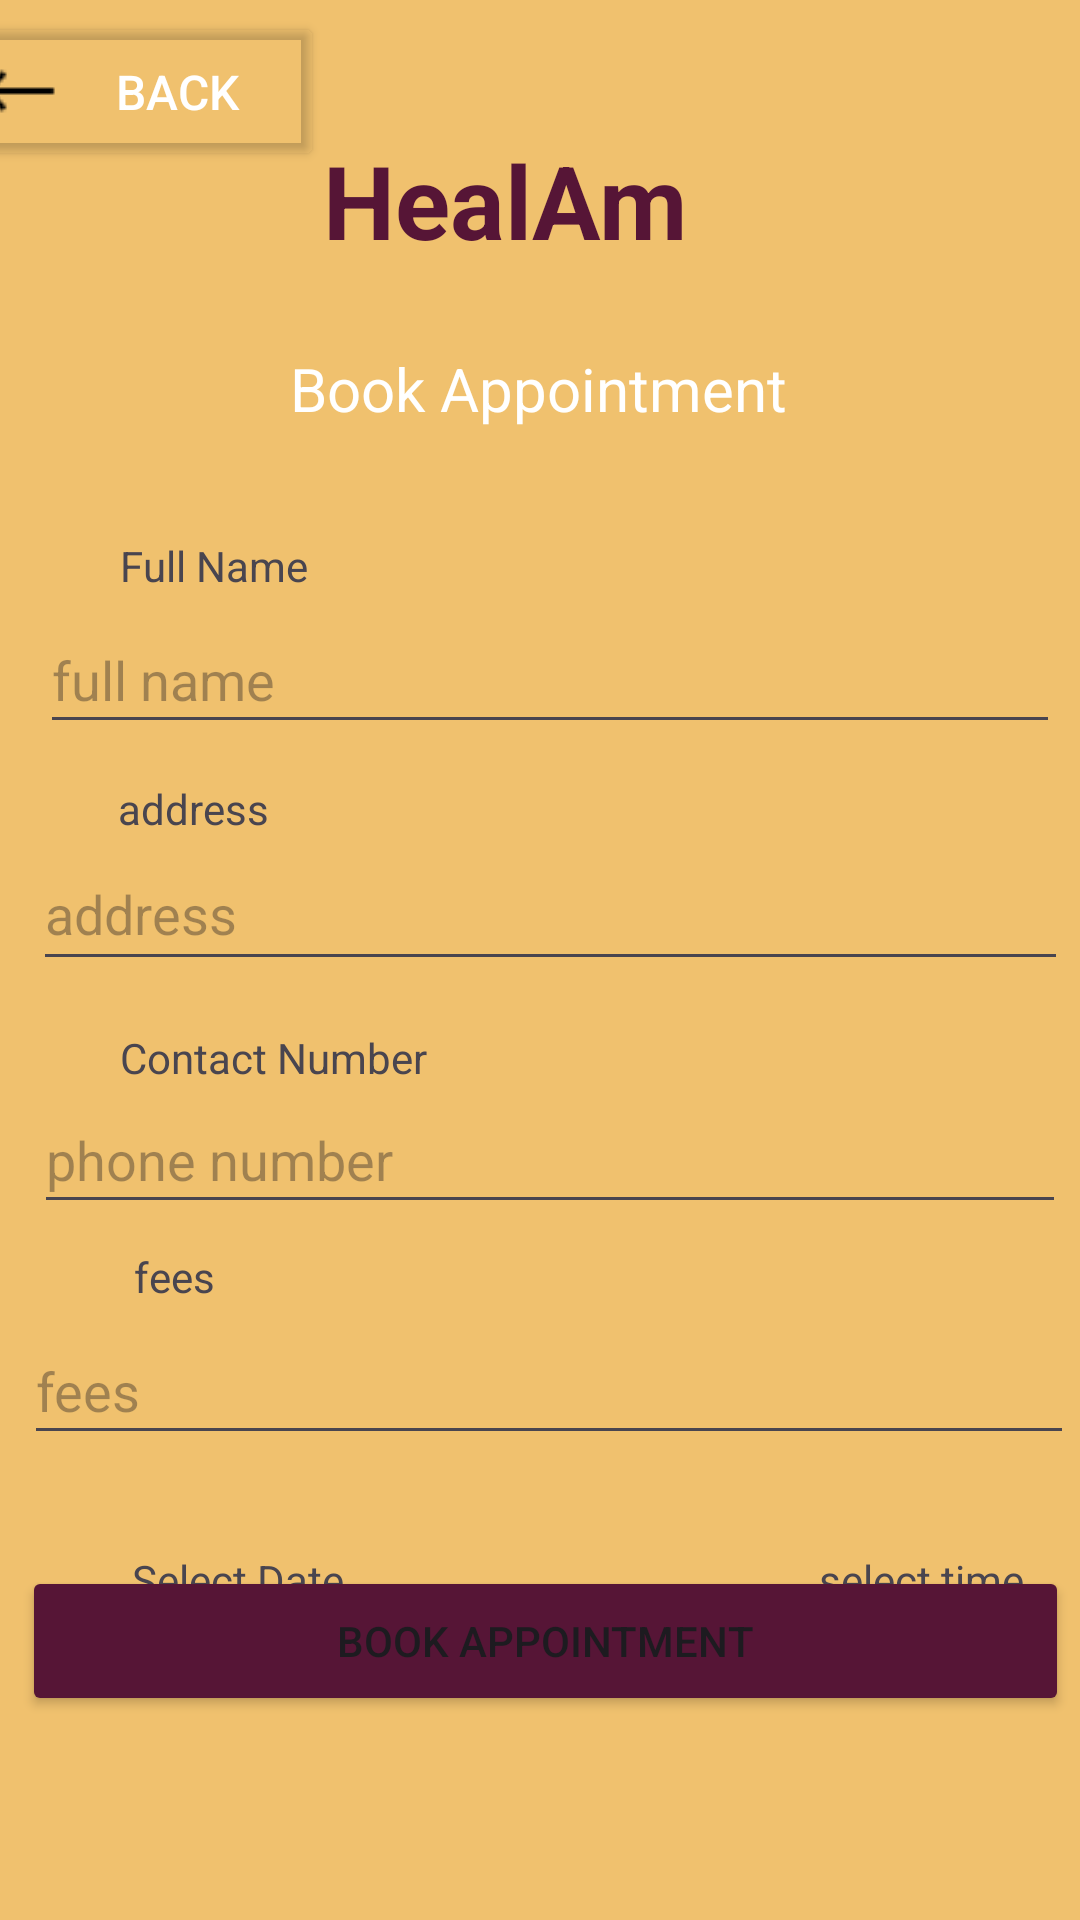

This screen was rendered from an Android layout file. Write that file and the resources it references.
<!-- AndroidManifest.xml: application theme Theme.HealAm -->
<!-- res/layout/activity_book_appointment.xml -->
<?xml version="1.0" encoding="utf-8"?>
<androidx.constraintlayout.widget.ConstraintLayout xmlns:android="http://schemas.android.com/apk/res/android"
    xmlns:app="http://schemas.android.com/apk/res-auto"
    xmlns:tools="http://schemas.android.com/tools"
    android:layout_width="match_parent"
    android:layout_height="match_parent"
    android:background="@color/grey_yellow"
    tools:context=".BookAppointmentActivity">

    <TextView
        android:id="@+id/textView5"
        android:layout_width="144dp"
        android:layout_height="52dp"
        android:layout_marginTop="44dp"
        android:text="HealAm"
        android:textColor="@color/indigo"
        android:textSize="34sp"
        android:textStyle="bold"
        app:layout_constraintEnd_toEndOf="parent"
        app:layout_constraintHorizontal_bias="0.498"
        app:layout_constraintStart_toStartOf="parent"
        app:layout_constraintTop_toTopOf="parent" />

    <TextView
        android:id="@+id/textViewAppTitle"
        android:layout_width="wrap_content"
        android:layout_height="wrap_content"
        android:layout_marginTop="20dp"
        android:text="Book Appointment"
        android:textColor="@color/white"
        android:textSize="20sp"
        app:layout_constraintEnd_toEndOf="parent"
        app:layout_constraintHorizontal_bias="0.497"
        app:layout_constraintStart_toStartOf="parent"
        app:layout_constraintTop_toBottomOf="@+id/textView5" />

    <TextView
        android:id="@+id/textView7"
        android:layout_width="wrap_content"
        android:layout_height="wrap_content"
        android:layout_marginTop="36dp"
        android:text="Full Name"
        app:layout_constraintEnd_toEndOf="parent"
        app:layout_constraintHorizontal_bias="0.135"
        app:layout_constraintStart_toStartOf="parent"
        app:layout_constraintTop_toBottomOf="@+id/textViewAppTitle" />

    <EditText
        android:id="@+id/editTextAppName"
        android:layout_width="340dp"
        android:layout_height="46dp"
        android:layout_marginTop="4dp"
        android:ems="10"
        android:hint="full name"
        android:inputType="text"
        app:layout_constraintEnd_toEndOf="parent"
        app:layout_constraintHorizontal_bias="0.661"
        app:layout_constraintStart_toStartOf="parent"
        app:layout_constraintTop_toBottomOf="@+id/textView7" />

    <TextView
        android:id="@+id/textView8"
        android:layout_width="wrap_content"
        android:layout_height="wrap_content"
        android:layout_marginTop="12dp"
        android:text="address"
        app:layout_constraintEnd_toEndOf="parent"
        app:layout_constraintHorizontal_bias="0.127"
        app:layout_constraintStart_toStartOf="parent"
        app:layout_constraintTop_toBottomOf="@+id/editTextAppName" />

    <EditText
        android:id="@+id/editTextAppAddress"
        android:layout_width="345dp"
        android:layout_height="48dp"
        android:ems="10"
        android:hint="address"
        android:inputType="textEmailAddress"
        app:layout_constraintEnd_toEndOf="parent"
        app:layout_constraintHorizontal_bias="0.727"
        app:layout_constraintStart_toStartOf="parent"
        app:layout_constraintTop_toBottomOf="@+id/textView8" />

    <TextView
        android:id="@+id/textView9"
        android:layout_width="wrap_content"
        android:layout_height="wrap_content"
        android:layout_marginTop="16dp"
        android:text="Contact Number"
        app:layout_constraintEnd_toEndOf="parent"
        app:layout_constraintHorizontal_bias="0.155"
        app:layout_constraintStart_toStartOf="parent"
        app:layout_constraintTop_toBottomOf="@+id/editTextAppAddress" />

    <EditText
        android:id="@+id/editTextAppPhoneNumber"
        android:layout_width="344dp"
        android:layout_height="46dp"
        android:ems="10"
        android:hint="phone number"
        android:inputType="phone"
        app:layout_constraintEnd_toEndOf="parent"
        app:layout_constraintHorizontal_bias="0.701"
        app:layout_constraintStart_toStartOf="parent"
        app:layout_constraintTop_toBottomOf="@+id/textView9" />

    <TextView
        android:id="@+id/textView10"
        android:layout_width="wrap_content"
        android:layout_height="wrap_content"
        android:layout_marginTop="8dp"
        android:text="fees"
        app:layout_constraintEnd_toEndOf="parent"
        app:layout_constraintHorizontal_bias="0.134"
        app:layout_constraintStart_toStartOf="parent"
        app:layout_constraintTop_toBottomOf="@+id/editTextAppPhoneNumber" />

    <EditText
        android:id="@+id/editTextAppFees"
        android:layout_width="350dp"
        android:layout_height="46dp"
        android:layout_marginTop="4dp"
        android:ems="10"
        android:hint="fees"
        android:inputType="text"
        app:layout_constraintEnd_toEndOf="parent"
        app:layout_constraintHorizontal_bias="0.786"
        app:layout_constraintStart_toStartOf="parent"
        app:layout_constraintTop_toBottomOf="@+id/textView10" />

    <TextView
        android:id="@+id/textView11"
        android:layout_width="wrap_content"
        android:layout_height="wrap_content"
        android:layout_marginStart="44dp"
        android:layout_marginTop="32dp"
        android:text="Select Date"
        app:layout_constraintStart_toStartOf="parent"
        app:layout_constraintTop_toBottomOf="@+id/editTextAppFees" />

    <Button
        android:id="@+id/buttonBookAppointment"
        android:layout_width="349dp"
        android:layout_height="50dp"
        android:layout_marginBottom="68dp"
        android:backgroundTint="@color/indigo"
        android:text="Book Appointment"
        app:layout_constraintBottom_toBottomOf="parent"
        app:layout_constraintEnd_toEndOf="parent"
        app:layout_constraintHorizontal_bias="0.677"
        app:layout_constraintStart_toStartOf="parent" />

    <Button
        android:id="@+id/buttonAppDate"
        style="?android:spinnerStyle"
        android:layout_width="wrap_content"
        android:layout_height="wrap_content"
        android:layout_marginStart="44dp"
        android:layout_marginTop="8dp"
        android:text="25/04/2024"
        android:textColor="@color/black"
        app:layout_constraintBottom_toTopOf="@+id/buttonBookAppointment"
        app:layout_constraintStart_toStartOf="parent"
        app:layout_constraintTop_toBottomOf="@+id/textView11"
        app:layout_constraintVertical_bias="0.0" />

    <TextView
        android:id="@+id/textView12"
        android:layout_width="wrap_content"
        android:layout_height="wrap_content"
        android:layout_marginTop="32dp"
        android:text="select time"
        app:layout_constraintEnd_toEndOf="parent"
        app:layout_constraintHorizontal_bias="0.894"
        app:layout_constraintStart_toEndOf="@+id/textView11"
        app:layout_constraintTop_toBottomOf="@+id/editTextAppFees" />

    <Button
        android:id="@+id/buttonAppTime"
        style="?android:spinnerStyle"
        android:layout_width="wrap_content"
        android:layout_height="wrap_content"
        android:layout_marginTop="8dp"
        android:text="10:00"
        android:textColor="@color/black"
        app:layout_constraintBottom_toTopOf="@+id/buttonBookAppointment"
        app:layout_constraintEnd_toEndOf="parent"
        app:layout_constraintHorizontal_bias="0.871"
        app:layout_constraintStart_toEndOf="@+id/buttonAppDate"
        app:layout_constraintTop_toBottomOf="@+id/textView12"
        app:layout_constraintVertical_bias="0.0" />

    <Button
        android:id="@+id/buttonAppback"
        android:layout_width="130dp"
        android:layout_height="53dp"
        android:layout_marginTop="4dp"
        android:backgroundTint="#00FFFFFF"
        android:drawableLeft="@drawable/left_arrow"
        android:text="back"
        android:textColor="@color/white"
        android:textSize="16sp"
        app:layout_constraintEnd_toStartOf="@+id/textView5"
        app:layout_constraintHorizontal_bias="1.0"
        app:layout_constraintStart_toStartOf="parent"
        app:layout_constraintTop_toTopOf="parent" />

</androidx.constraintlayout.widget.ConstraintLayout>
<!-- resources referenced by this layout -->
<resources>
  <color name="black">#FF000000</color>
  <color name="grey_yellow">#f0c16e</color>
  <color name="indigo">#561536</color>
  <color name="white">#FFFFFFFF</color>
  <!-- drawable left_arrow: png bitmap (drawable, 169 bytes) -->
  <style name="Theme.HealAm" parent="Base.Theme.HealAm" />
  <style name="Base.Theme.HealAm" parent="Theme.Material3.DayNight.NoActionBar">
          
          
      </style>
</resources>
